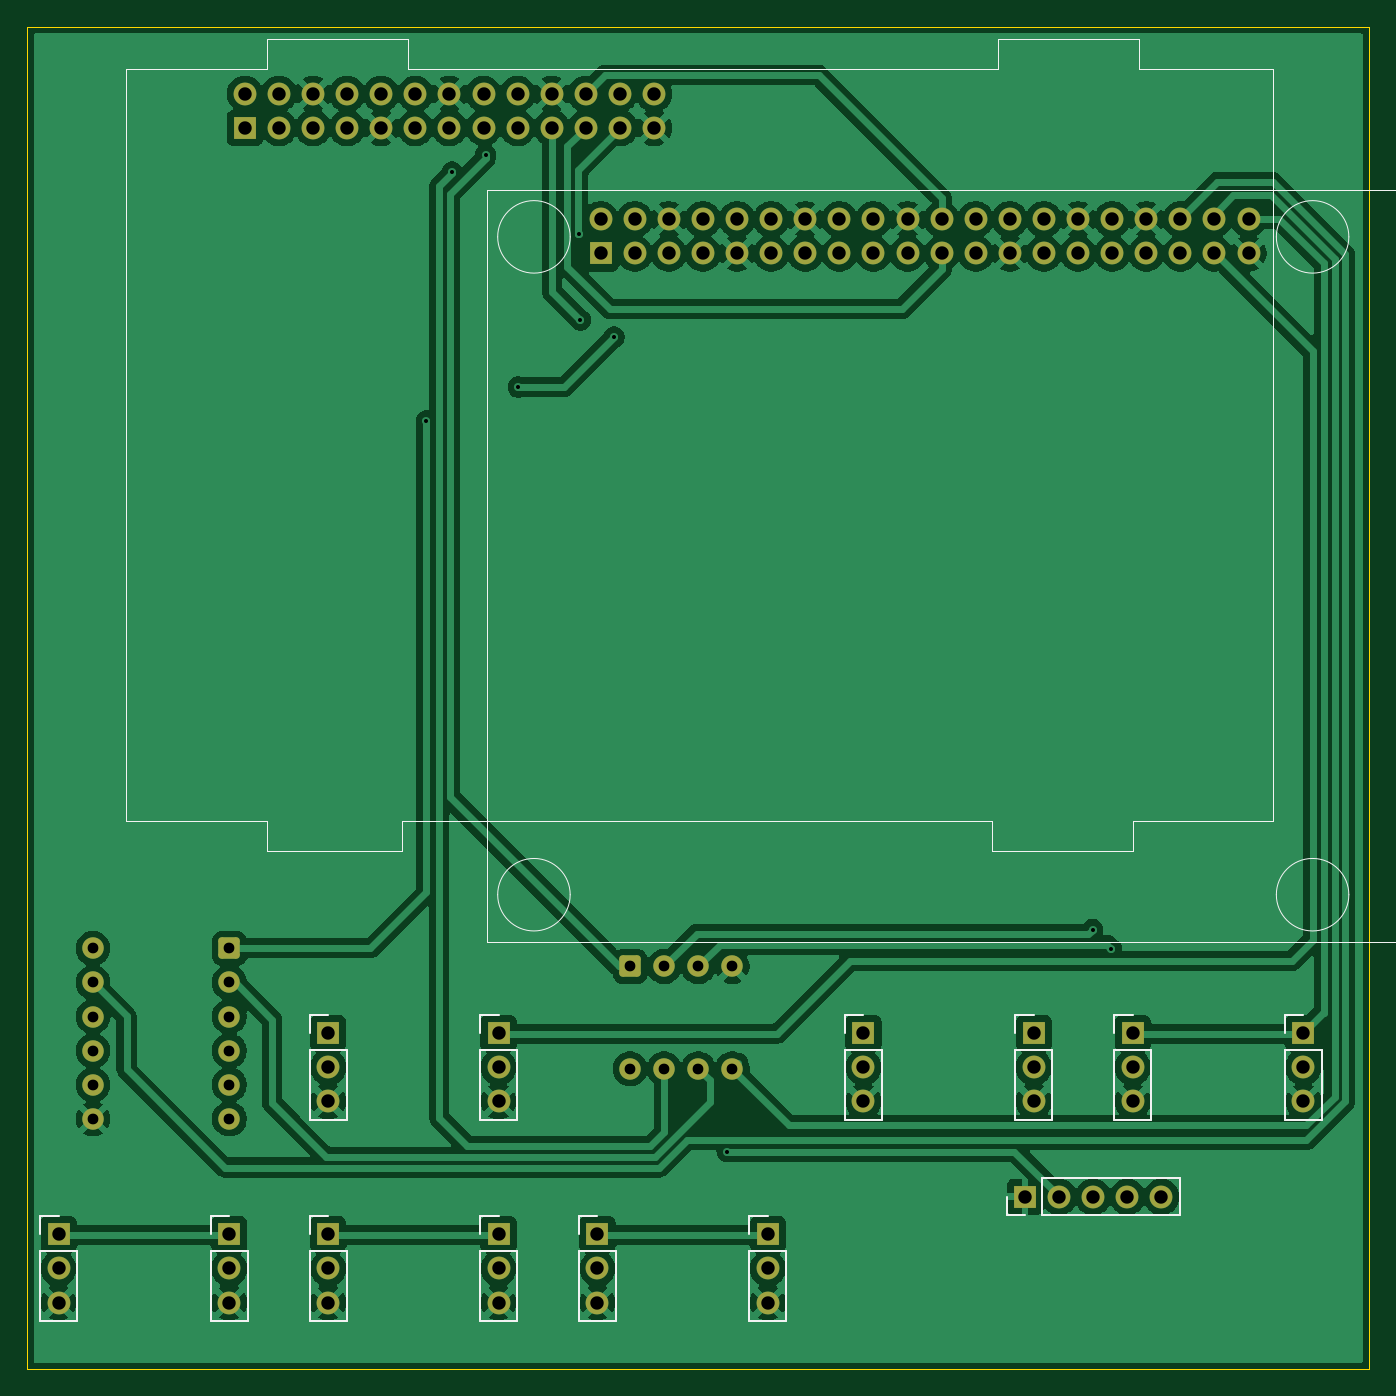
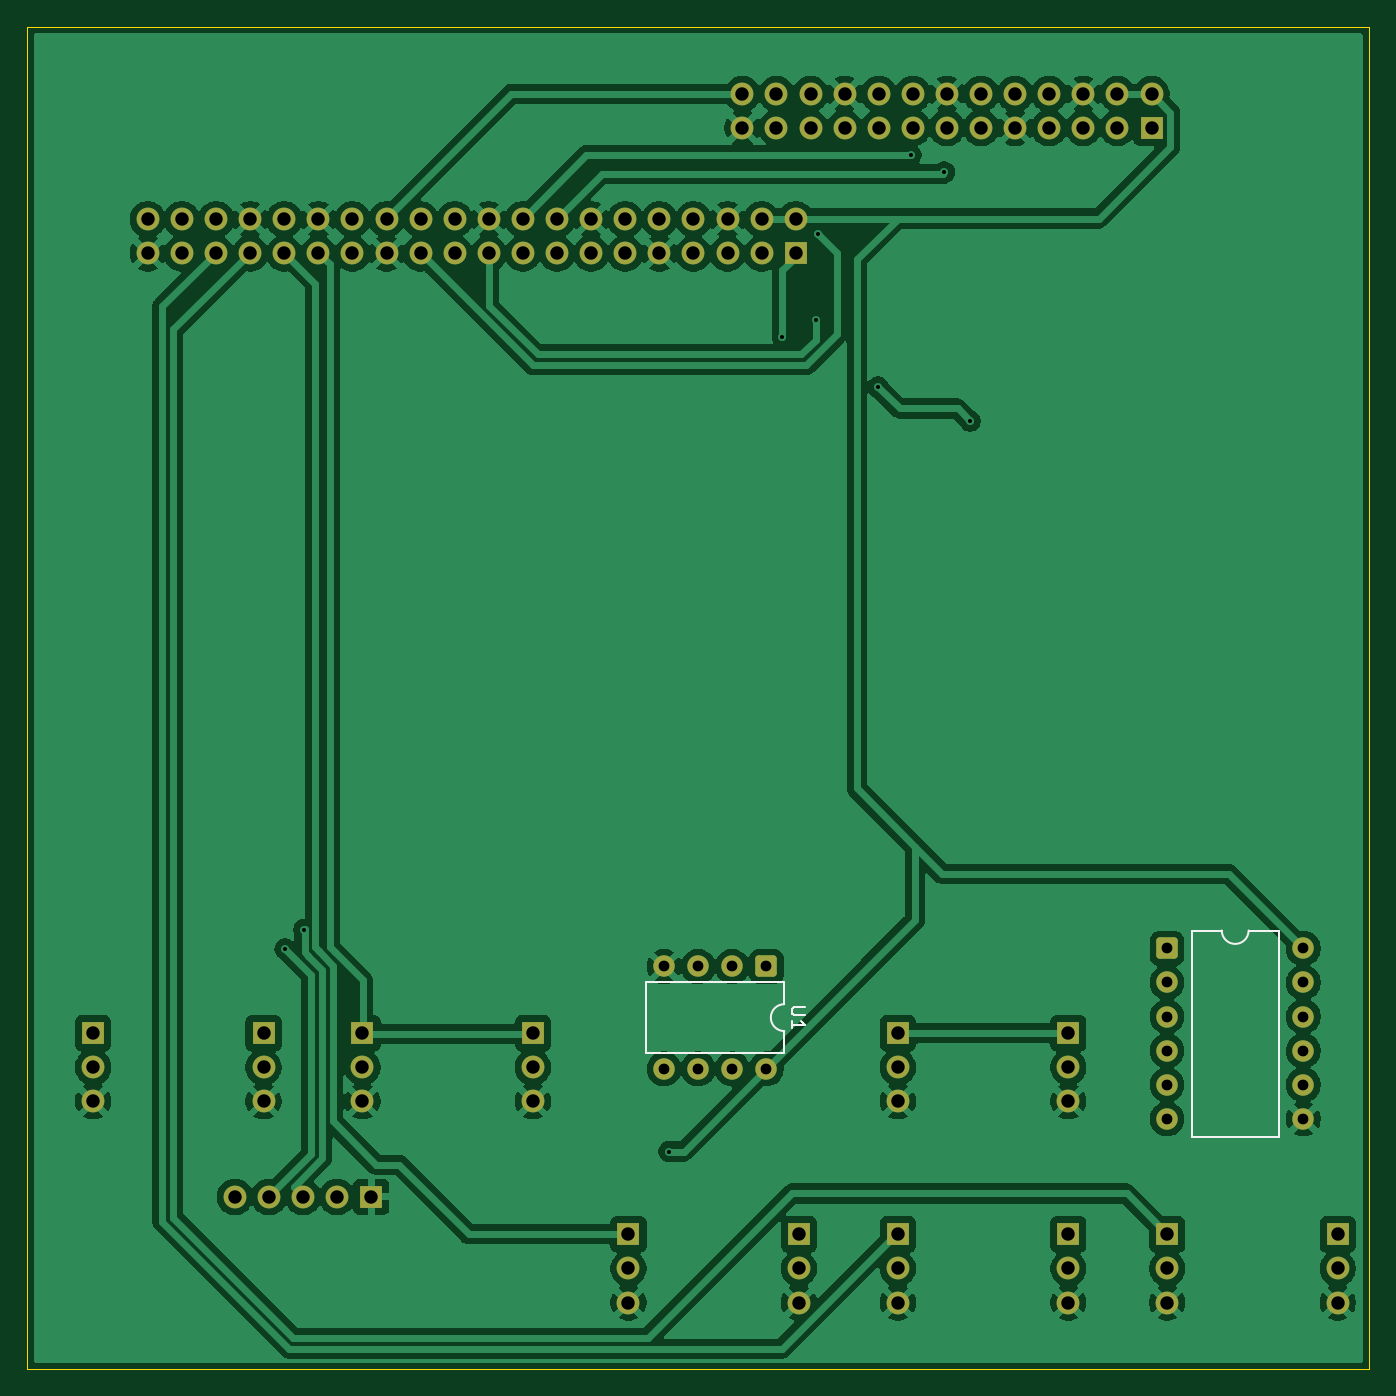
Circuit board: 11 layer files. Board 100.0 x 100.0 mm.
- bottom_copper: Licenta_Ciolacu-B_Cu.gbr (194044 bytes)
- bottom_mask: Licenta_Ciolacu-B_Mask.gbr (4823 bytes)
- paste: Licenta_Ciolacu-B_Paste.gbr (458 bytes)
- bottom_silk: Licenta_Ciolacu-B_Silkscreen.gbr (1939 bytes)
- outline: Licenta_Ciolacu-Edge_Cuts.gbr (615 bytes)
- top_copper: Licenta_Ciolacu-F_Cu.gbr (195830 bytes)
- top_mask: Licenta_Ciolacu-F_Mask.gbr (4823 bytes)
- paste: Licenta_Ciolacu-F_Paste.gbr (458 bytes)
- top_silk: Licenta_Ciolacu-F_Silkscreen.gbr (6548 bytes)
- drill: Licenta_Ciolacu-NPTH.drl (269 bytes)
- drill: Licenta_Ciolacu-PTH.drl (2715 bytes)

=== bottom_copper: Licenta_Ciolacu-B_Cu.gbr (194044 bytes, source omitted) ===
=== bottom_mask: Licenta_Ciolacu-B_Mask.gbr (4823 bytes, source omitted) ===
=== paste: Licenta_Ciolacu-B_Paste.gbr ===
%TF.GenerationSoftware,KiCad,Pcbnew,9.0.1*%
%TF.CreationDate,2025-05-23T21:25:04+03:00*%
%TF.ProjectId,Licenta_Ciolacu,4c696365-6e74-4615-9f43-696f6c616375,rev?*%
%TF.SameCoordinates,Original*%
%TF.FileFunction,Paste,Bot*%
%TF.FilePolarity,Positive*%
%FSLAX46Y46*%
G04 Gerber Fmt 4.6, Leading zero omitted, Abs format (unit mm)*
G04 Created by KiCad (PCBNEW 9.0.1) date 2025-05-23 21:25:04*
%MOMM*%
%LPD*%
G01*
G04 APERTURE LIST*
G04 APERTURE END LIST*
M02*

=== bottom_silk: Licenta_Ciolacu-B_Silkscreen.gbr ===
%TF.GenerationSoftware,KiCad,Pcbnew,9.0.1*%
%TF.CreationDate,2025-05-23T21:25:04+03:00*%
%TF.ProjectId,Licenta_Ciolacu,4c696365-6e74-4615-9f43-696f6c616375,rev?*%
%TF.SameCoordinates,Original*%
%TF.FileFunction,Legend,Bot*%
%TF.FilePolarity,Positive*%
%FSLAX46Y46*%
G04 Gerber Fmt 4.6, Leading zero omitted, Abs format (unit mm)*
G04 Created by KiCad (PCBNEW 9.0.1) date 2025-05-23 21:25:04*
%MOMM*%
%LPD*%
G01*
G04 APERTURE LIST*
%ADD10C,0.150000*%
%ADD11C,0.120000*%
G04 APERTURE END LIST*
D10*
X142044819Y-123048095D02*
X142854342Y-123048095D01*
X142854342Y-123048095D02*
X142949580Y-123095714D01*
X142949580Y-123095714D02*
X142997200Y-123143333D01*
X142997200Y-123143333D02*
X143044819Y-123238571D01*
X143044819Y-123238571D02*
X143044819Y-123429047D01*
X143044819Y-123429047D02*
X142997200Y-123524285D01*
X142997200Y-123524285D02*
X142949580Y-123571904D01*
X142949580Y-123571904D02*
X142854342Y-123619523D01*
X142854342Y-123619523D02*
X142044819Y-123619523D01*
X143044819Y-124619523D02*
X143044819Y-124048095D01*
X143044819Y-124333809D02*
X142044819Y-124333809D01*
X142044819Y-124333809D02*
X142187676Y-124238571D01*
X142187676Y-124238571D02*
X142282914Y-124143333D01*
X142282914Y-124143333D02*
X142330533Y-124048095D01*
D11*
%TO.C,U1*%
X143590000Y-121160000D02*
X153870000Y-121160000D01*
X143590000Y-122810000D02*
X143590000Y-121160000D01*
X143590000Y-126460000D02*
X143590000Y-124810000D01*
X153870000Y-121160000D02*
X153870000Y-126460000D01*
X153870000Y-126460000D02*
X143590000Y-126460000D01*
X143590000Y-122810000D02*
G75*
G02*
X143590000Y-124810000I0J-1000000D01*
G01*
%TO.C,J4*%
X106765000Y-117320000D02*
X109000000Y-117320000D01*
X106765000Y-132680000D02*
X106765000Y-117320000D01*
X111000000Y-117320000D02*
X113235000Y-117320000D01*
X113235000Y-117320000D02*
X113235000Y-132680000D01*
X113235000Y-132680000D02*
X106765000Y-132680000D01*
X111000000Y-117320000D02*
G75*
G02*
X109000000Y-117320000I-1000000J0D01*
G01*
%TD*%
M02*

=== outline: Licenta_Ciolacu-Edge_Cuts.gbr ===
%TF.GenerationSoftware,KiCad,Pcbnew,9.0.1*%
%TF.CreationDate,2025-05-23T21:25:04+03:00*%
%TF.ProjectId,Licenta_Ciolacu,4c696365-6e74-4615-9f43-696f6c616375,rev?*%
%TF.SameCoordinates,Original*%
%TF.FileFunction,Profile,NP*%
%FSLAX46Y46*%
G04 Gerber Fmt 4.6, Leading zero omitted, Abs format (unit mm)*
G04 Created by KiCad (PCBNEW 9.0.1) date 2025-05-23 21:25:04*
%MOMM*%
%LPD*%
G01*
G04 APERTURE LIST*
%TA.AperFunction,Profile*%
%ADD10C,0.050000*%
%TD*%
G04 APERTURE END LIST*
D10*
X100000000Y-50000000D02*
X200000000Y-50000000D01*
X200000000Y-150000000D01*
X100000000Y-150000000D01*
X100000000Y-50000000D01*
M02*

=== top_copper: Licenta_Ciolacu-F_Cu.gbr (195830 bytes, source omitted) ===
=== top_mask: Licenta_Ciolacu-F_Mask.gbr ===
%TF.GenerationSoftware,KiCad,Pcbnew,9.0.1*%
%TF.CreationDate,2025-05-23T21:25:04+03:00*%
%TF.ProjectId,Licenta_Ciolacu,4c696365-6e74-4615-9f43-696f6c616375,rev?*%
%TF.SameCoordinates,Original*%
%TF.FileFunction,Soldermask,Top*%
%TF.FilePolarity,Negative*%
%FSLAX46Y46*%
G04 Gerber Fmt 4.6, Leading zero omitted, Abs format (unit mm)*
G04 Created by KiCad (PCBNEW 9.0.1) date 2025-05-23 21:25:04*
%MOMM*%
%LPD*%
G01*
G04 APERTURE LIST*
G04 Aperture macros list*
%AMRoundRect*
0 Rectangle with rounded corners*
0 $1 Rounding radius*
0 $2 $3 $4 $5 $6 $7 $8 $9 X,Y pos of 4 corners*
0 Add a 4 corners polygon primitive as box body*
4,1,4,$2,$3,$4,$5,$6,$7,$8,$9,$2,$3,0*
0 Add four circle primitives for the rounded corners*
1,1,$1+$1,$2,$3*
1,1,$1+$1,$4,$5*
1,1,$1+$1,$6,$7*
1,1,$1+$1,$8,$9*
0 Add four rect primitives between the rounded corners*
20,1,$1+$1,$2,$3,$4,$5,0*
20,1,$1+$1,$4,$5,$6,$7,0*
20,1,$1+$1,$6,$7,$8,$9,0*
20,1,$1+$1,$8,$9,$2,$3,0*%
G04 Aperture macros list end*
%ADD10R,1.700000X1.700000*%
%ADD11C,1.700000*%
%ADD12RoundRect,0.250000X-0.550000X0.550000X-0.550000X-0.550000X0.550000X-0.550000X0.550000X0.550000X0*%
%ADD13C,1.600000*%
%ADD14RoundRect,0.250000X0.550000X0.550000X-0.550000X0.550000X-0.550000X-0.550000X0.550000X-0.550000X0*%
G04 APERTURE END LIST*
D10*
%TO.C,SW5*%
X182372000Y-124968000D03*
X195072000Y-124968000D03*
D11*
X182372000Y-130048000D03*
X195072000Y-130048000D03*
X182372000Y-127508000D03*
X195072000Y-127508000D03*
%TD*%
D10*
%TO.C,J3*%
X116230000Y-57540000D03*
D11*
X116230000Y-55000000D03*
X118770000Y-57540000D03*
X118770000Y-55000000D03*
X121310000Y-57540000D03*
X121310000Y-55000000D03*
X123850000Y-57540000D03*
X123850000Y-55000000D03*
X126390000Y-57540000D03*
X126390000Y-55000000D03*
X128930000Y-57540000D03*
X128930000Y-55000000D03*
X131470000Y-57540000D03*
X131470000Y-55000000D03*
X134010000Y-57540000D03*
X134010000Y-55000000D03*
X136550000Y-57540000D03*
X136550000Y-55000000D03*
X139090000Y-57540000D03*
X139090000Y-55000000D03*
X141630000Y-57540000D03*
X141630000Y-55000000D03*
X144170000Y-57540000D03*
X144170000Y-55000000D03*
X146710000Y-57540000D03*
X146710000Y-55000000D03*
%TD*%
D10*
%TO.C,SW2*%
X142494000Y-139954000D03*
X155194000Y-139954000D03*
D11*
X142494000Y-145034000D03*
X155194000Y-145034000D03*
X142494000Y-142494000D03*
X155194000Y-142494000D03*
%TD*%
D10*
%TO.C,SW6*%
X122428000Y-139954000D03*
X135128000Y-139954000D03*
D11*
X122428000Y-145034000D03*
X135128000Y-145034000D03*
X122428000Y-142494000D03*
X135128000Y-142494000D03*
%TD*%
D10*
%TO.C,SW1*%
X122428000Y-124968000D03*
X135128000Y-124968000D03*
D11*
X122428000Y-130048000D03*
X135128000Y-130048000D03*
X122428000Y-127508000D03*
X135128000Y-127508000D03*
%TD*%
D10*
%TO.C,J1*%
X142734400Y-66883800D03*
D11*
X142734400Y-64343800D03*
X145274400Y-66883800D03*
X145274400Y-64343800D03*
X147814400Y-66883800D03*
X147814400Y-64343800D03*
X150354400Y-66883800D03*
X150354400Y-64343800D03*
X152894400Y-66883800D03*
X152894400Y-64343800D03*
X155434400Y-66883800D03*
X155434400Y-64343800D03*
X157974400Y-66883800D03*
X157974400Y-64343800D03*
X160514400Y-66883800D03*
X160514400Y-64343800D03*
X163054400Y-66883800D03*
X163054400Y-64343800D03*
X165594400Y-66883800D03*
X165594400Y-64343800D03*
X168134400Y-66883800D03*
X168134400Y-64343800D03*
X170674400Y-66883800D03*
X170674400Y-64343800D03*
X173214400Y-66883800D03*
X173214400Y-64343800D03*
X175754400Y-66883800D03*
X175754400Y-64343800D03*
X178294400Y-66883800D03*
X178294400Y-64343800D03*
X180834400Y-66883800D03*
X180834400Y-64343800D03*
X183374400Y-66883800D03*
X183374400Y-64343800D03*
X185914400Y-66883800D03*
X185914400Y-64343800D03*
X188454400Y-66883800D03*
X188454400Y-64343800D03*
X190994400Y-66883800D03*
X190994400Y-64343800D03*
%TD*%
D10*
%TO.C,SW4*%
X162306000Y-124968000D03*
X175006000Y-124968000D03*
D11*
X162306000Y-130048000D03*
X175006000Y-130048000D03*
X162306000Y-127508000D03*
X175006000Y-127508000D03*
%TD*%
D10*
%TO.C,SW3*%
X102362000Y-139954000D03*
X115062000Y-139954000D03*
D11*
X102362000Y-145034000D03*
X115062000Y-145034000D03*
X102362000Y-142494000D03*
X115062000Y-142494000D03*
%TD*%
D10*
%TO.C,J2*%
X174345600Y-137160000D03*
D11*
X176885600Y-137160000D03*
X179425600Y-137160000D03*
X181965600Y-137160000D03*
X184505600Y-137160000D03*
%TD*%
D12*
%TO.C,U1*%
X144920000Y-120000000D03*
D13*
X147460000Y-120000000D03*
X150000000Y-120000000D03*
X152540000Y-120000000D03*
X152540000Y-127620000D03*
X150000000Y-127620000D03*
X147460000Y-127620000D03*
X144920000Y-127620000D03*
%TD*%
D14*
%TO.C,J4*%
X115080000Y-118650000D03*
D13*
X115080000Y-121190000D03*
X115080000Y-123730000D03*
X115080000Y-126270000D03*
X115080000Y-128810000D03*
X115080000Y-131350000D03*
X104920000Y-131350000D03*
X104920000Y-128810000D03*
X104920000Y-126270000D03*
X104920000Y-123730000D03*
X104920000Y-121190000D03*
X104920000Y-118650000D03*
%TD*%
M02*

=== paste: Licenta_Ciolacu-F_Paste.gbr ===
%TF.GenerationSoftware,KiCad,Pcbnew,9.0.1*%
%TF.CreationDate,2025-05-23T21:25:04+03:00*%
%TF.ProjectId,Licenta_Ciolacu,4c696365-6e74-4615-9f43-696f6c616375,rev?*%
%TF.SameCoordinates,Original*%
%TF.FileFunction,Paste,Top*%
%TF.FilePolarity,Positive*%
%FSLAX46Y46*%
G04 Gerber Fmt 4.6, Leading zero omitted, Abs format (unit mm)*
G04 Created by KiCad (PCBNEW 9.0.1) date 2025-05-23 21:25:04*
%MOMM*%
%LPD*%
G01*
G04 APERTURE LIST*
G04 APERTURE END LIST*
M02*

=== top_silk: Licenta_Ciolacu-F_Silkscreen.gbr (6548 bytes, source omitted) ===
=== drill: Licenta_Ciolacu-NPTH.drl ===
M48
; DRILL file {KiCad 9.0.1} date 2025-05-23T21:25:06+0300
; FORMAT={-:-/ absolute / metric / decimal}
; #@! TF.CreationDate,2025-05-23T21:25:06+03:00
; #@! TF.GenerationSoftware,Kicad,Pcbnew,9.0.1
; #@! TF.FileFunction,NonPlated,1,2,NPTH
FMAT,2
METRIC
%
G90
G05
M30

=== drill: Licenta_Ciolacu-PTH.drl ===
M48
; DRILL file {KiCad 9.0.1} date 2025-05-23T21:25:06+0300
; FORMAT={-:-/ absolute / metric / decimal}
; #@! TF.CreationDate,2025-05-23T21:25:06+03:00
; #@! TF.GenerationSoftware,Kicad,Pcbnew,9.0.1
; #@! TF.FileFunction,Plated,1,2,PTH
FMAT,2
METRIC
; #@! TA.AperFunction,Plated,PTH,ViaDrill
T1C0.300
; #@! TA.AperFunction,Plated,PTH,ComponentDrill
T2C0.800
; #@! TA.AperFunction,Plated,PTH,ComponentDrill
T3C1.000
%
G90
G05
T1
X129.743Y-79.375
X131.664Y-60.835
X134.163Y-59.563
X136.601Y-76.835
X141.109Y-65.456
X141.224Y-71.857
X143.739Y-73.127
X152.171Y-133.782
X179.374Y-117.26
X180.772Y-118.694
T2
X104.92Y-118.65
X104.92Y-121.19
X104.92Y-123.73
X104.92Y-126.27
X104.92Y-128.81
X104.92Y-131.35
X115.08Y-118.65
X115.08Y-121.19
X115.08Y-123.73
X115.08Y-126.27
X115.08Y-128.81
X115.08Y-131.35
X144.92Y-120.0
X144.92Y-127.62
X147.46Y-120.0
X147.46Y-127.62
X150.0Y-120.0
X150.0Y-127.62
X152.54Y-120.0
X152.54Y-127.62
T3
X102.362Y-139.954
X102.362Y-142.494
X102.362Y-145.034
X115.062Y-139.954
X115.062Y-142.494
X115.062Y-145.034
X116.23Y-55.0
X116.23Y-57.54
X118.77Y-55.0
X118.77Y-57.54
X121.31Y-55.0
X121.31Y-57.54
X122.428Y-124.968
X122.428Y-127.508
X122.428Y-130.048
X122.428Y-139.954
X122.428Y-142.494
X122.428Y-145.034
X123.85Y-55.0
X123.85Y-57.54
X126.39Y-55.0
X126.39Y-57.54
X128.93Y-55.0
X128.93Y-57.54
X131.47Y-55.0
X131.47Y-57.54
X134.01Y-55.0
X134.01Y-57.54
X135.128Y-124.968
X135.128Y-127.508
X135.128Y-130.048
X135.128Y-139.954
X135.128Y-142.494
X135.128Y-145.034
X136.55Y-55.0
X136.55Y-57.54
X139.09Y-55.0
X139.09Y-57.54
X141.63Y-55.0
X141.63Y-57.54
X142.494Y-139.954
X142.494Y-142.494
X142.494Y-145.034
X142.734Y-64.344
X142.734Y-66.884
X144.17Y-55.0
X144.17Y-57.54
X145.274Y-64.344
X145.274Y-66.884
X146.71Y-55.0
X146.71Y-57.54
X147.814Y-64.344
X147.814Y-66.884
X150.354Y-64.344
X150.354Y-66.884
X152.894Y-64.344
X152.894Y-66.884
X155.194Y-139.954
X155.194Y-142.494
X155.194Y-145.034
X155.434Y-64.344
X155.434Y-66.884
X157.974Y-64.344
X157.974Y-66.884
X160.514Y-64.344
X160.514Y-66.884
X162.306Y-124.968
X162.306Y-127.508
X162.306Y-130.048
X163.054Y-64.344
X163.054Y-66.884
X165.594Y-64.344
X165.594Y-66.884
X168.134Y-64.344
X168.134Y-66.884
X170.674Y-64.344
X170.674Y-66.884
X173.214Y-64.344
X173.214Y-66.884
X174.346Y-137.16
X175.006Y-124.968
X175.006Y-127.508
X175.006Y-130.048
X175.754Y-64.344
X175.754Y-66.884
X176.886Y-137.16
X178.294Y-64.344
X178.294Y-66.884
X179.426Y-137.16
X180.834Y-64.344
X180.834Y-66.884
X181.966Y-137.16
X182.372Y-124.968
X182.372Y-127.508
X182.372Y-130.048
X183.374Y-64.344
X183.374Y-66.884
X184.506Y-137.16
X185.914Y-64.344
X185.914Y-66.884
X188.454Y-64.344
X188.454Y-66.884
X190.994Y-64.344
X190.994Y-66.884
X195.072Y-124.968
X195.072Y-127.508
X195.072Y-130.048
M30
